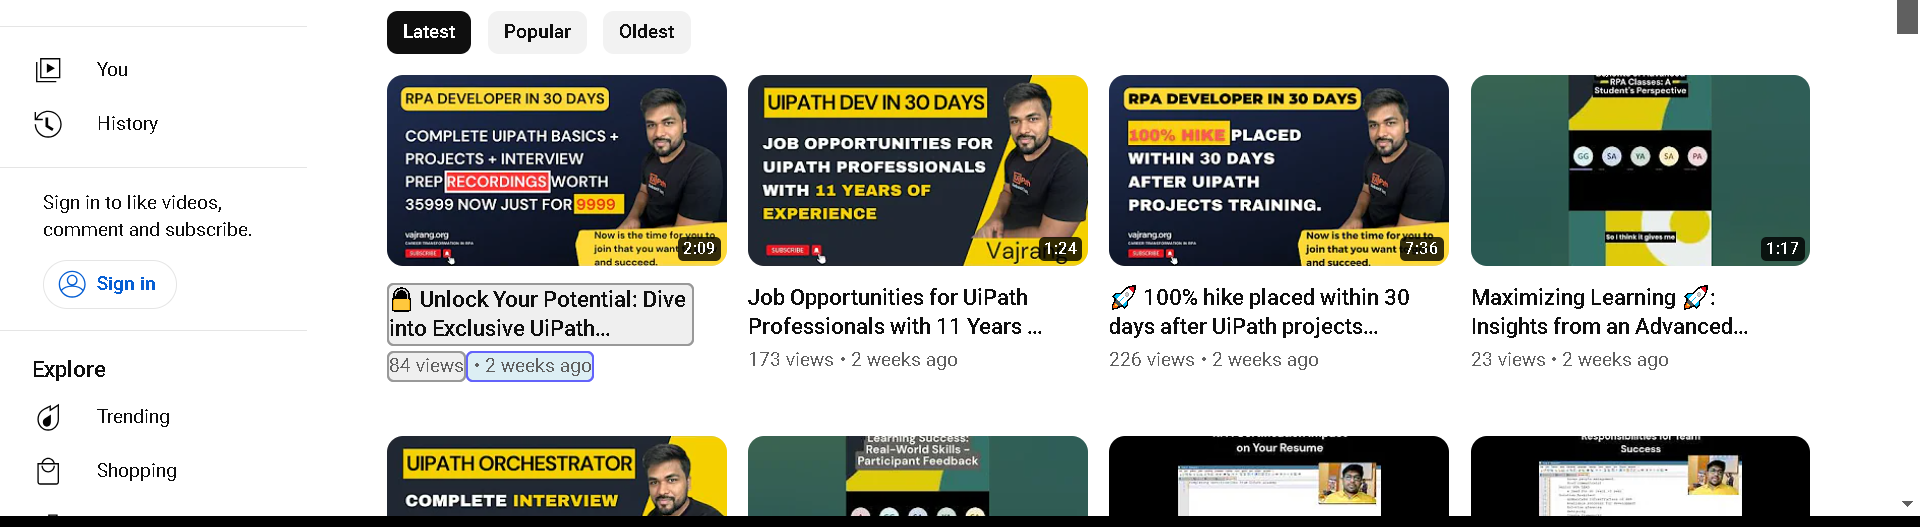
Task: Extract the information from Youtube(Automate with Uipath Channel), TItle, view and month and print the result in excel
Workflow: Main

Step 1: get-text from the element 'contents' in window 'Vajrang - YouTube' (chrome.exe)
